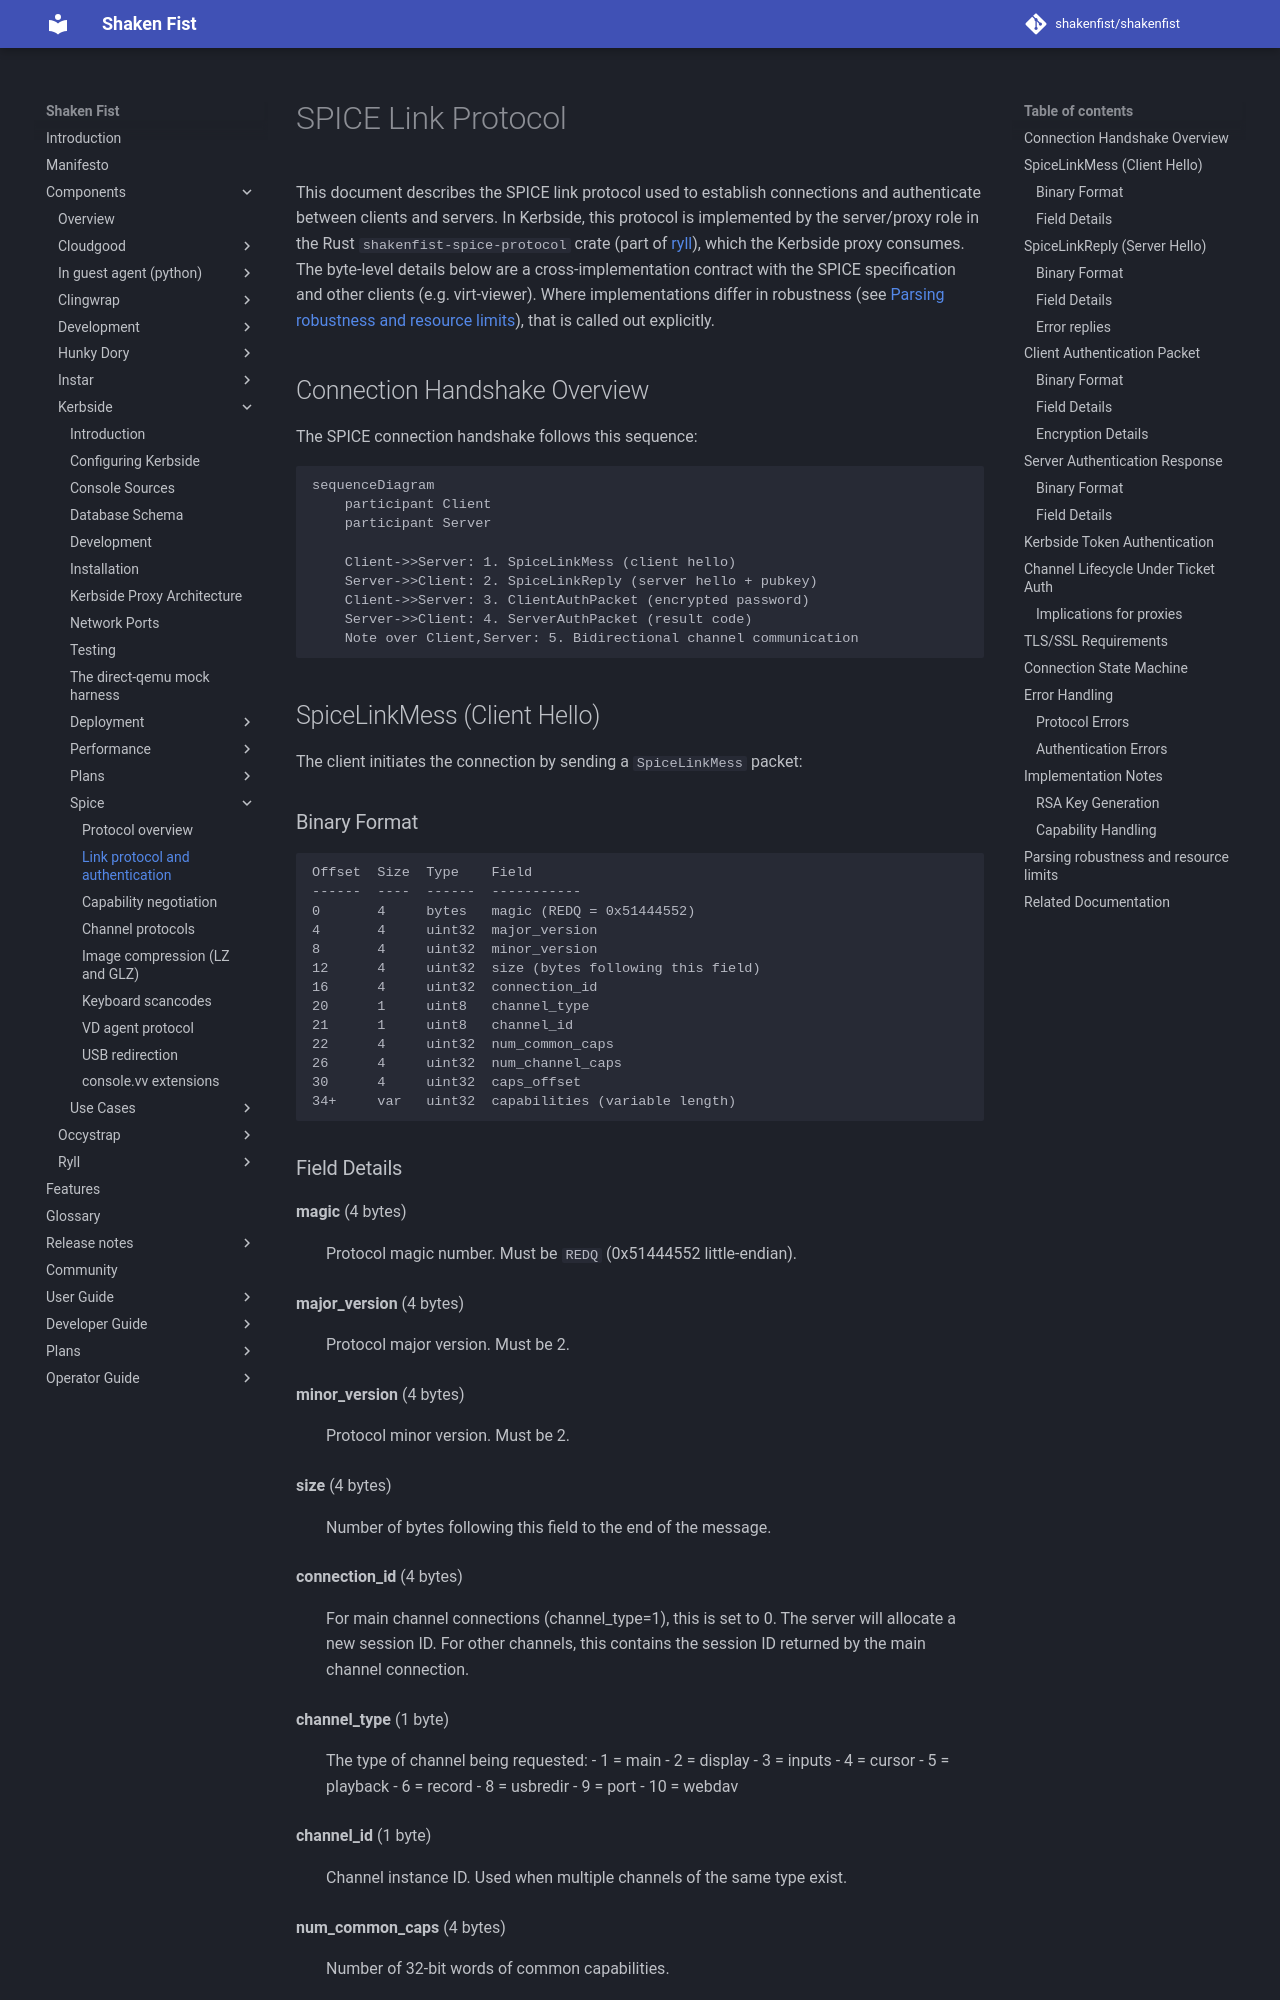

repository: shakenfist/shakenfist · page: components/kerbside/spice/spice-link-protocol/index.html · generator: mkdocs

# SPICE Link Protocol

This document describes the SPICE link protocol used to establish connections
and authenticate between clients and servers. In Kerbside, this protocol is
implemented by the server/proxy role in the Rust `shakenfist-spice-protocol`
crate (part of [ryll](https://github.com/shakenfist/ryll)), which the Kerbside
proxy consumes. The byte-level details below are a cross-implementation
contract with the SPICE specification and other clients (e.g. virt-viewer).
Where implementations differ in robustness (see
[Parsing robustness and resource limits](#parsing-robustness-and-resource-limits)),
that is called out explicitly.

## Connection Handshake Overview

The SPICE connection handshake follows this sequence:

```mermaid
sequenceDiagram
    participant Client
    participant Server

    Client->>Server: 1. SpiceLinkMess (client hello)
    Server->>Client: 2. SpiceLinkReply (server hello + pubkey)
    Client->>Server: 3. ClientAuthPacket (encrypted password)
    Server->>Client: 4. ServerAuthPacket (result code)
    Note over Client,Server: 5. Bidirectional channel communication
```

## SpiceLinkMess (Client Hello)

The client initiates the connection by sending a `SpiceLinkMess` packet:

### Binary Format

```
Offset  Size  Type    Field
------  ----  ------  -----------
0       4     bytes   magic (REDQ = 0x51444552)
4       4     uint32  major_version
8       4     uint32  minor_version
12      4     uint32  size (bytes following this field)
16      4     uint32  connection_id
20      1     uint8   channel_type
21      1     uint8   channel_id
22      4     uint32  num_common_caps
26      4     uint32  num_channel_caps
30      4     uint32  caps_offset
34+     var   uint32  capabilities (variable length)
```

### Field Details

**magic** (4 bytes)
: Protocol magic number. Must be `REDQ` (0x51444552 little-endian).

**major_version** (4 bytes)
: Protocol major version. Must be 2.

**minor_version** (4 bytes)
: Protocol minor version. Must be 2.

**size** (4 bytes)
: Number of bytes following this field to the end of the message.

**connection_id** (4 bytes)
: For main channel connections (channel_type=1), this is set to 0. The server
  will allocate a new session ID. For other channels, this contains the session
  ID returned by the main channel connection.

**channel_type** (1 byte)
: The type of channel being requested:
  - 1 = main
  - 2 = display
  - 3 = inputs
  - 4 = cursor
  - 5 = playback
  - 6 = record
  - 8 = usbredir
  - 9 = port
  - 10 = webdav

**channel_id** (1 byte)
: Channel instance ID. Used when multiple channels of the same type exist.

**num_common_caps** (4 bytes)
: Number of 32-bit words of common capabilities.

**num_channel_caps** (4 bytes)
: Number of 32-bit words of channel-specific capabilities.

**caps_offset** (4 bytes)
: Byte offset from the `connection_id` field to the start of the capabilities
  vector.

**capabilities** (variable)
: Capability bitmaps. Common capabilities followed by channel capabilities.

## SpiceLinkReply (Server Hello)

The server responds with a `SpiceLinkReply` packet:
